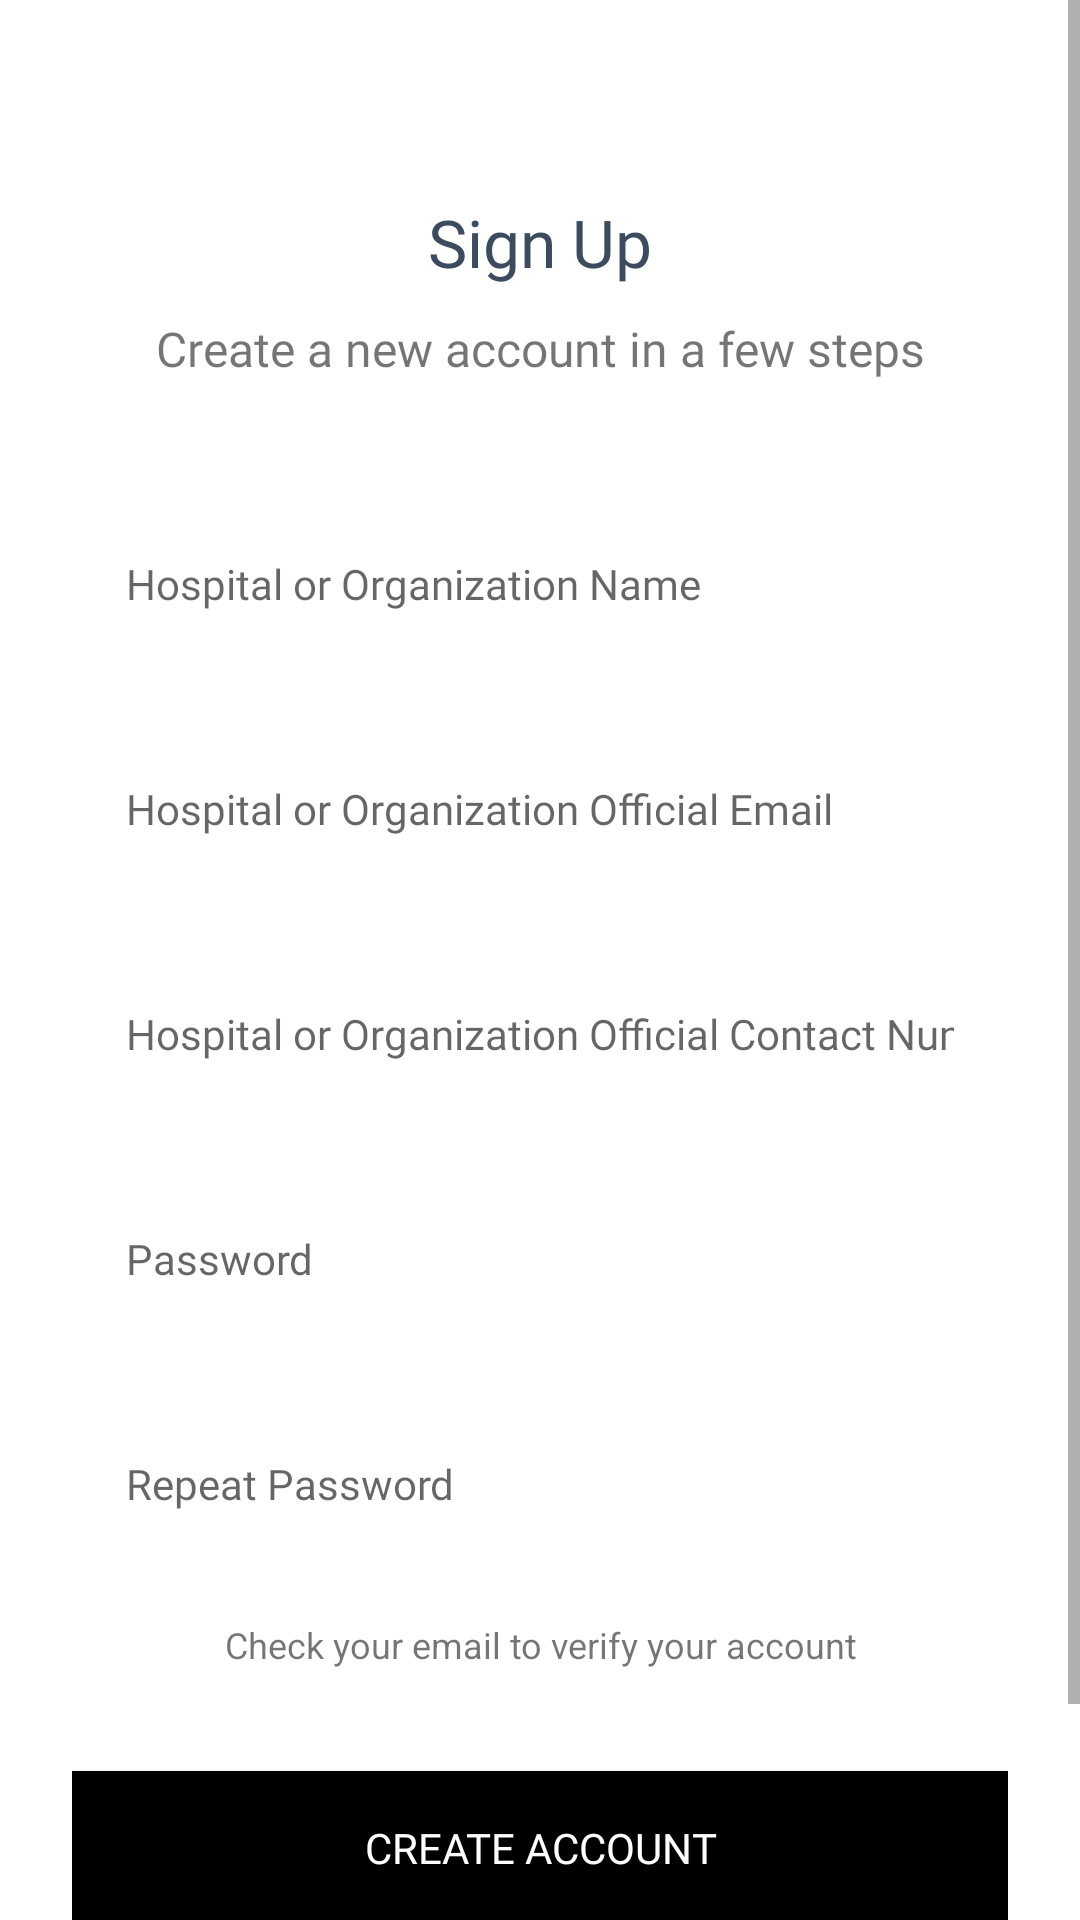

Reconstruct the res/layout file that produces this screen, plus the resources it refers to.
<!-- AndroidManifest.xml: application theme Theme.AmbulanceAid -->
<!-- res/layout/activity_hospitalaccount.xml -->
<?xml version="1.0" encoding="utf-8"?>
<ScrollView
    xmlns:android="http://schemas.android.com/apk/res/android"
    android:layout_width="fill_parent"
    android:layout_height="fill_parent"
    android:fitsSystemWindows="true">



    <RelativeLayout
        android:layout_width="match_parent"
        android:layout_height="wrap_content">

        <ImageView
            android:id="@+id/backbtn"
            android:layout_width="35dp"
            android:layout_height="35dp"
            android:src="@drawable/backbtn"
            android:layout_marginTop="20dp"
            android:padding="4dp"
            android:layout_alignParentTop="true"
            android:layout_alignParentStart="true"
            android:layout_marginStart="10dp" />

        <LinearLayout
            android:layout_width="match_parent"
            android:layout_height="wrap_content"
            android:orientation="vertical"
            android:paddingLeft="24dp"
            android:paddingTop="66dp"
            android:paddingRight="24dp">


            <LinearLayout
                android:layout_width="match_parent"
                android:layout_height="wrap_content"
                android:layout_marginBottom="20dp"
                android:orientation="vertical">

                <TextView
                    android:id="@+id/titletxt"
                    android:layout_width="match_parent"
                    android:layout_height="wrap_content"
                    android:fontFamily="@font/semibold"
                    android:gravity="center"
                    android:text="@string/new_account"
                    android:textColor="#3c4b5d"
                    android:textSize="22sp" />

                <TextView
                    android:id="@+id/desctxt"
                    android:layout_width="match_parent"
                    android:layout_height="wrap_content"
                    android:layout_marginTop="10dp"
                    android:fontFamily="@font/semibold"
                    android:gravity="center"
                    android:text="@string/signup_desc"
                    android:textSize="16sp" />

            </LinearLayout>


            <LinearLayout
                android:id="@+id/userinfo_tab"
                android:layout_width="match_parent"
                android:layout_height="wrap_content"
                android:orientation="vertical">


                <LinearLayout
                    android:id="@+id/HospitalName"
                    android:layout_width="match_parent"
                    android:layout_height="wrap_content"
                    android:layout_marginTop="20dp"
                    android:background="@drawable/circularbordersolid"
                    android:gravity="center"
                    android:padding="18dp">

                    <EditText
                        android:id="@+id/input_hospitalName"
                        android:layout_width="match_parent"
                        android:layout_height="wrap_content"
                        android:background="@null"
                        android:fontFamily="@font/regular"
                        android:hint="Hospital or Organization Name"
                        android:inputType="textPersonName"
                        android:textSize="14sp" />

                </LinearLayout>

                <LinearLayout
                    android:id="@+id/hospitalEmail"
                    android:layout_width="match_parent"
                    android:layout_height="wrap_content"
                    android:layout_marginTop="20dp"
                    android:background="@drawable/circularbordersolid"
                    android:gravity="center"
                    android:padding="18dp">

                    <EditText
                        android:id="@+id/input_hospitalEmail"
                        android:layout_width="match_parent"
                        android:layout_height="wrap_content"
                        android:background="@null"
                        android:fontFamily="@font/regular"
                        android:hint="Hospital or Organization Official Email"
                        android:inputType="textEmailAddress"
                        android:textSize="14sp" />

                </LinearLayout>


                <LinearLayout
                    android:id="@+id/HospitalphoneNumber"
                    android:layout_width="match_parent"
                    android:layout_height="wrap_content"
                    android:layout_marginTop="20dp"
                    android:background="@drawable/circularbordersolid"
                    android:gravity="center"
                    android:padding="18dp">

                    <EditText
                        android:id="@+id/input_HospitalPhoneNumber"
                        android:layout_width="match_parent"
                        android:layout_height="wrap_content"
                        android:background="@null"
                        android:fontFamily="@font/regular"
                        android:hint="Hospital or Organization Official Contact Number"
                        android:inputType="phone"
                        android:textSize="14sp" />

                </LinearLayout>


                <LinearLayout
                    android:id="@+id/Hospitalpasswordll"
                    android:layout_width="match_parent"
                    android:layout_height="wrap_content"
                    android:layout_marginTop="20dp"
                    android:background="@drawable/circularbordersolid"
                    android:gravity="center"
                    android:padding="18dp">

                    <EditText
                        android:id="@+id/input_hospitalpassword"
                        android:layout_width="match_parent"
                        android:layout_height="wrap_content"
                        android:background="@null"
                        android:fontFamily="@font/regular"
                        android:hint="Password"
                        android:inputType="textPassword"
                        android:textSize="14sp" />

                </LinearLayout>

                <LinearLayout
                    android:id="@+id/hospitalpasswordl2"
                    android:layout_width="match_parent"
                    android:layout_height="wrap_content"
                    android:layout_marginTop="20dp"
                    android:background="@drawable/circularbordersolid"
                    android:gravity="center"
                    android:padding="18dp">

                    <EditText
                        android:id="@+id/input_hospitalpassword1"
                        android:layout_width="match_parent"
                        android:layout_height="wrap_content"
                        android:background="@null"
                        android:fontFamily="@font/regular"
                        android:hint="Repeat Password"
                        android:inputType="textPassword"
                        android:textSize="14sp" />

                </LinearLayout>

                <TextView
                    android:id="@+id/phonenumbertext"
                    android:layout_width="wrap_content"
                    android:layout_height="wrap_content"
                    android:layout_gravity="center_horizontal"
                    android:layout_marginTop="8dp"
                    android:padding="10dp"
                    android:text="@string/message"
                    android:textAlignment="center"
                    android:textSize="12sp" />

                <Button
                    android:id="@+id/btn_Hospitalsignup"
                    android:layout_width="match_parent"
                    android:layout_height="wrap_content"
                    android:layout_marginTop="24dp"
                    android:layout_marginBottom="14dp"
                    android:background="@color/black"
                    android:fontFamily="@font/semibold"
                    android:padding="16dp"
                    android:text="Create Account"
                    android:textColor="@color/white" />

            </LinearLayout>

            <LinearLayout
                android:id="@+id/link_login"
                android:layout_width="match_parent"
                android:layout_height="wrap_content"
                android:layout_marginBottom="24dp"
                android:gravity="center"
                android:orientation="horizontal"
                android:padding="10dp">

                <TextView
                    android:layout_width="wrap_content"
                    android:layout_height="wrap_content"
                    android:fontFamily="@font/regular"
                    android:gravity="center"
                    android:text="Already a member?"
                    android:textColor="#3c4b5d"
                    android:textSize="16sp" />

                <TextView
                    android:layout_width="wrap_content"
                    android:layout_height="wrap_content"
                    android:fontFamily="@font/semibold"
                    android:gravity="center"
                    android:text=" Login"
                    android:textColor="#8e9cfe"
                    android:textSize="16sp" />

            </LinearLayout>

        </LinearLayout>

    </RelativeLayout>
</ScrollView>
<!-- resources referenced by this layout -->
<resources>
  <color name="black">#FF000000</color>
  <color name="white">#FFFFFFFF</color>
  <string name="message">Check your email to verify your account</string>
  <string name="new_account">Sign Up</string>
  <string name="signup_desc">Create a new account in a few steps</string>
  <style name="Theme.AmbulanceAid" parent="Theme.MaterialComponents.DayNight.DarkActionBar">
          
          <item name="colorPrimary">@color/purple_500</item>
          <item name="colorPrimaryVariant">@color/purple_700</item>
          <item name="colorOnPrimary">@color/white</item>
          
          <item name="colorSecondary">@color/teal_200</item>
          <item name="colorSecondaryVariant">@color/teal_700</item>
          <item name="colorOnSecondary">@color/black</item>
          
          <item name="android:statusBarColor">?attr/colorPrimaryVariant</item>
          
      </style>
  <color name="purple_500">#000000</color>
  <color name="purple_700">#000000</color>
  <color name="teal_200">#FF03DAC5</color>
  <color name="teal_700">#FF018786</color>
</resources>
